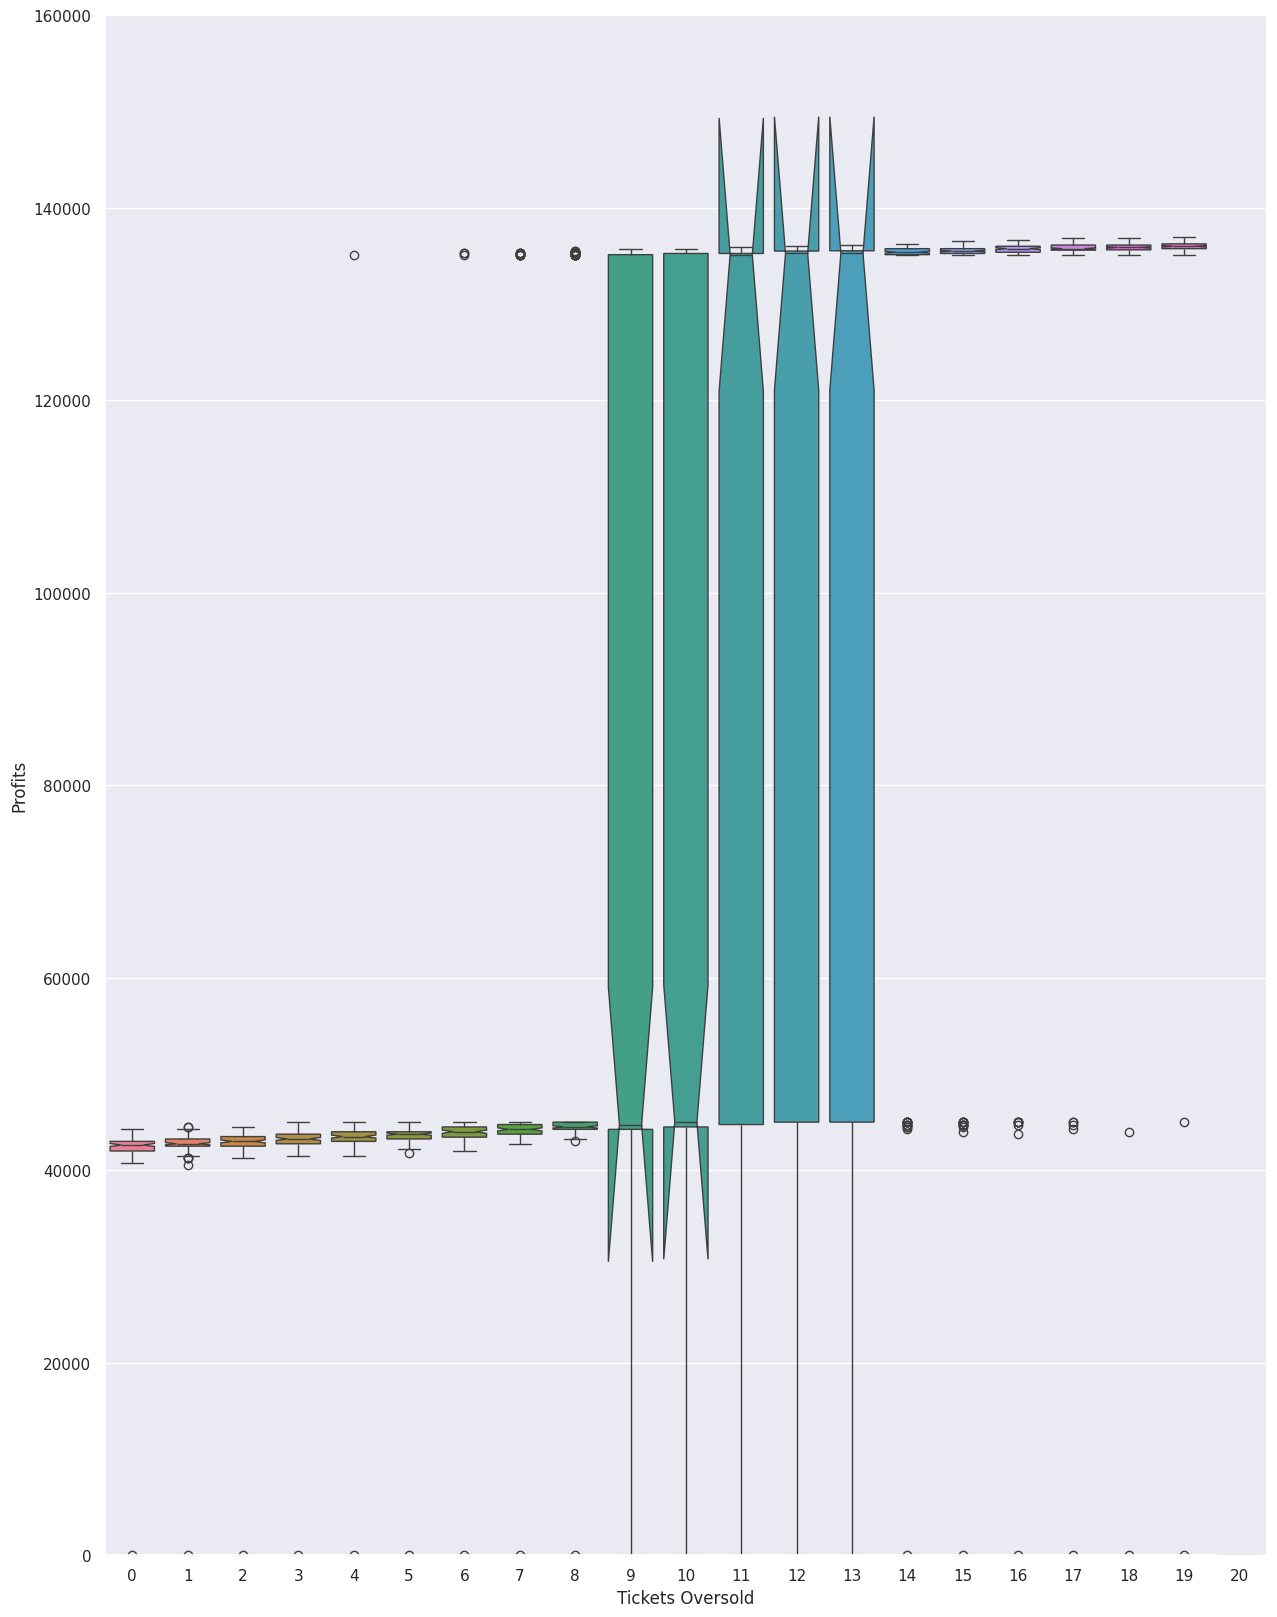

This chart was generated by the following Python code:
import random as rd
import numpy as np

import matplotlib.pyplot as plt
import seaborn as sb


def GetProbability(Prob):
    if rd.random() <= Prob:
        return True  # showed up
    else:
        return False  # didn't show up


def FlightSimulation(Sold, Prob):
    n = 0
    for i in range(1, Sold):
        if GetProbability(Prob):
            n = n + 1

    return n


# simulating the net Revenue per flight
def NetProfitSimulation(Profit, TixPrice, Loss, SeatCap, Sold, Prob, LastMinuteProfit):
    Total = FlightSimulation(Sold, Prob)
    # no one bumped from flight if less or equal folks show up than for the number of seats we have
    if Total <= SeatCap:
        return Profit * Total
    else:
        Overbooked = Total - SeatCap
        return (Total * LastMinuteProfit) - (Loss * Overbooked)


Profit = 250  # Profit per ticket
TixPrice = 500
Loss = 1.25 * TixPrice  # Loss due to overbooking penality for each overbooked seat
SeatCap = 180  # Seat capacity of the airplane
LastMinuteProfit = 1.5 * TixPrice

Iter = 100
Max = 20
Profits = np.zeros(shape=(Iter, Max + 1))
Prob = 0.95

# Running the simulation
for tickets_overbooked in range(0, Max):
    Sold = SeatCap + tickets_overbooked
    for i in range(1, Iter):
        Profits[i, tickets_overbooked] = NetProfitSimulation(Profit, TixPrice, Loss, SeatCap, Sold, Prob,
                                                             LastMinuteProfit)

sb.set()
sb.set(rc={'figure.figsize': (15, 20)})
ax = sb.boxplot(data=Profits, notch=True)
plt.xlabel("Tickets Oversold")
plt.ylabel("Profits")
plt.ylim(0, 160000)
